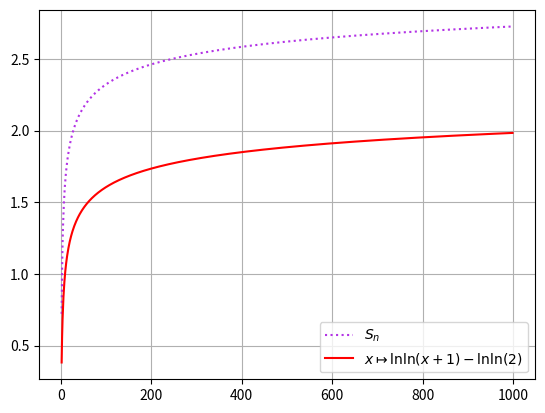

The script that saved this image:
import matplotlib.pyplot as plt
import numpy as np

f=lambda x: 1/x/np.log(x)

def Somme(n):
    L=[f(2)]
    for k in range(3,n):
        L.append(L[-1]+f(k))
    return np.array(L)

n=1000
X=np.arange(2,n)
Y=Somme(n)

plt.plot(X,Y,color=(.7,.2,.9),linestyle=':',label=r"$S_n$")
plt.plot(X,np.log(np.log(X+1)-np.log(np.log(2))),'r-', label=r"$x\mapsto \mathrm{ln} \mathrm{ln}(x+1)-\mathrm{ln} \mathrm{ln}(2)$")

plt.legend()
plt.grid()
plt.savefig("SeriesEx07.pdf")
